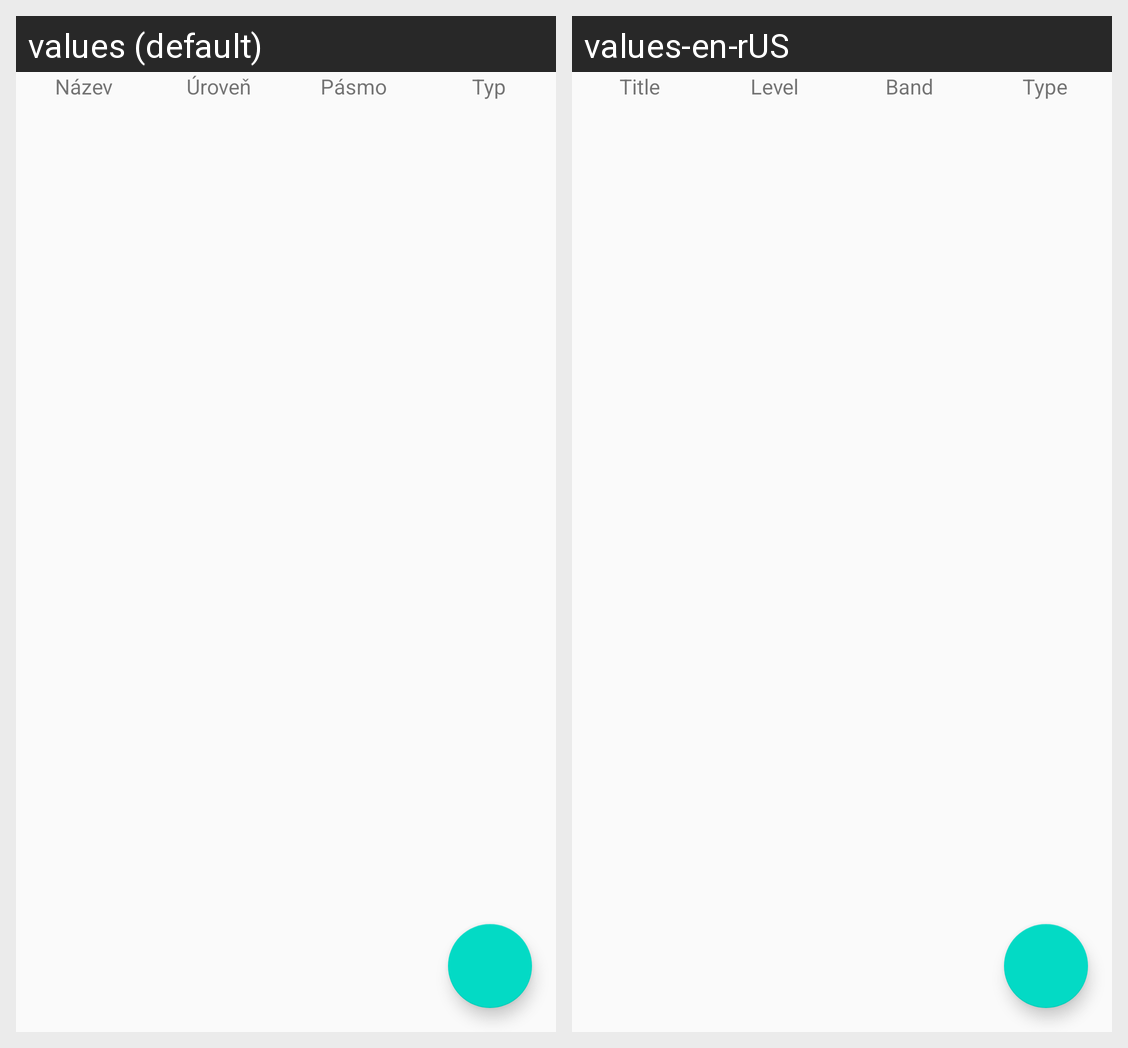

Translations of the strings shown on this Android screen, per locale in the grid:
Android screen res/layout/activity_events_manager.xml rendered under 2 locales, left to right: values (default), values-en-rUS. Device: Nexus 5 (rendered at 1080×1920; each locale shown at half size, 540×960, under a caption strip naming it); theme AppTheme.
Strings drawn on this screen, with the default value and each locale's value (text and hints the layout hard-codes, and strings that could not be matched under every locale, appear in the picture but are not listed):

title
  values: Název
  values-en-rUS: Title

level
  values: Úroveň
  values-en-rUS: Level

band
  values: Pásmo
  values-en-rUS: Band

type
  values: Typ
  values-en-rUS: Type
